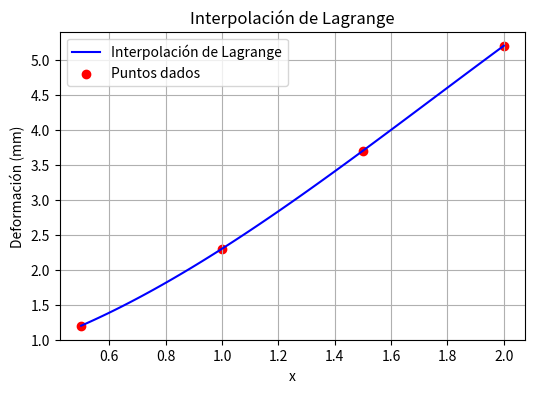

The script that saved this image:
import numpy as np
import matplotlib.pyplot as plt

# Definición de los puntos de interpolación
x_points = np.array([0.5, 1.0, 1.5, 2.0])
y_points = np.array([1.2, 2.3, 3.7, 5.2])

# Función de interpolación de Lagrange
def lagrange_interpolation(x, x_points, y_points):
    n = len(x_points)
    result = 0
    for i in range(n):
        term = y_points[i]
        for j in range(n):
            if i != j:
                term *= (x - x_points[j]) / (x_points[i] - x_points[j])
        result += term
    return result

#  Evaluar en x = 1.25
x_eval = 1.25
y_eval = lagrange_interpolation(x_eval, x_points, y_points)
print(f"La deformación en x = {x_eval} es: {y_eval}")

# Puntos para graficar la interpolación
x_values = np.linspace(min(x_points), max(x_points), 100)
y_values = [lagrange_interpolation(x, x_points, y_points) for x in x_values]

# Graficar los puntos y la interpolación
plt.figure(figsize=(6,4))
plt.plot(x_values, y_values, label="Interpolación de Lagrange", color="blue")
plt.scatter(x_points, y_points, color="red", label="Puntos dados")
plt.xlabel("x")
plt.ylabel("Deformación (mm)")
plt.title("Interpolación de Lagrange")
plt.legend()
plt.grid(True)
plt.savefig("lagrange_interpolacionEjer1.png")
plt.show()
